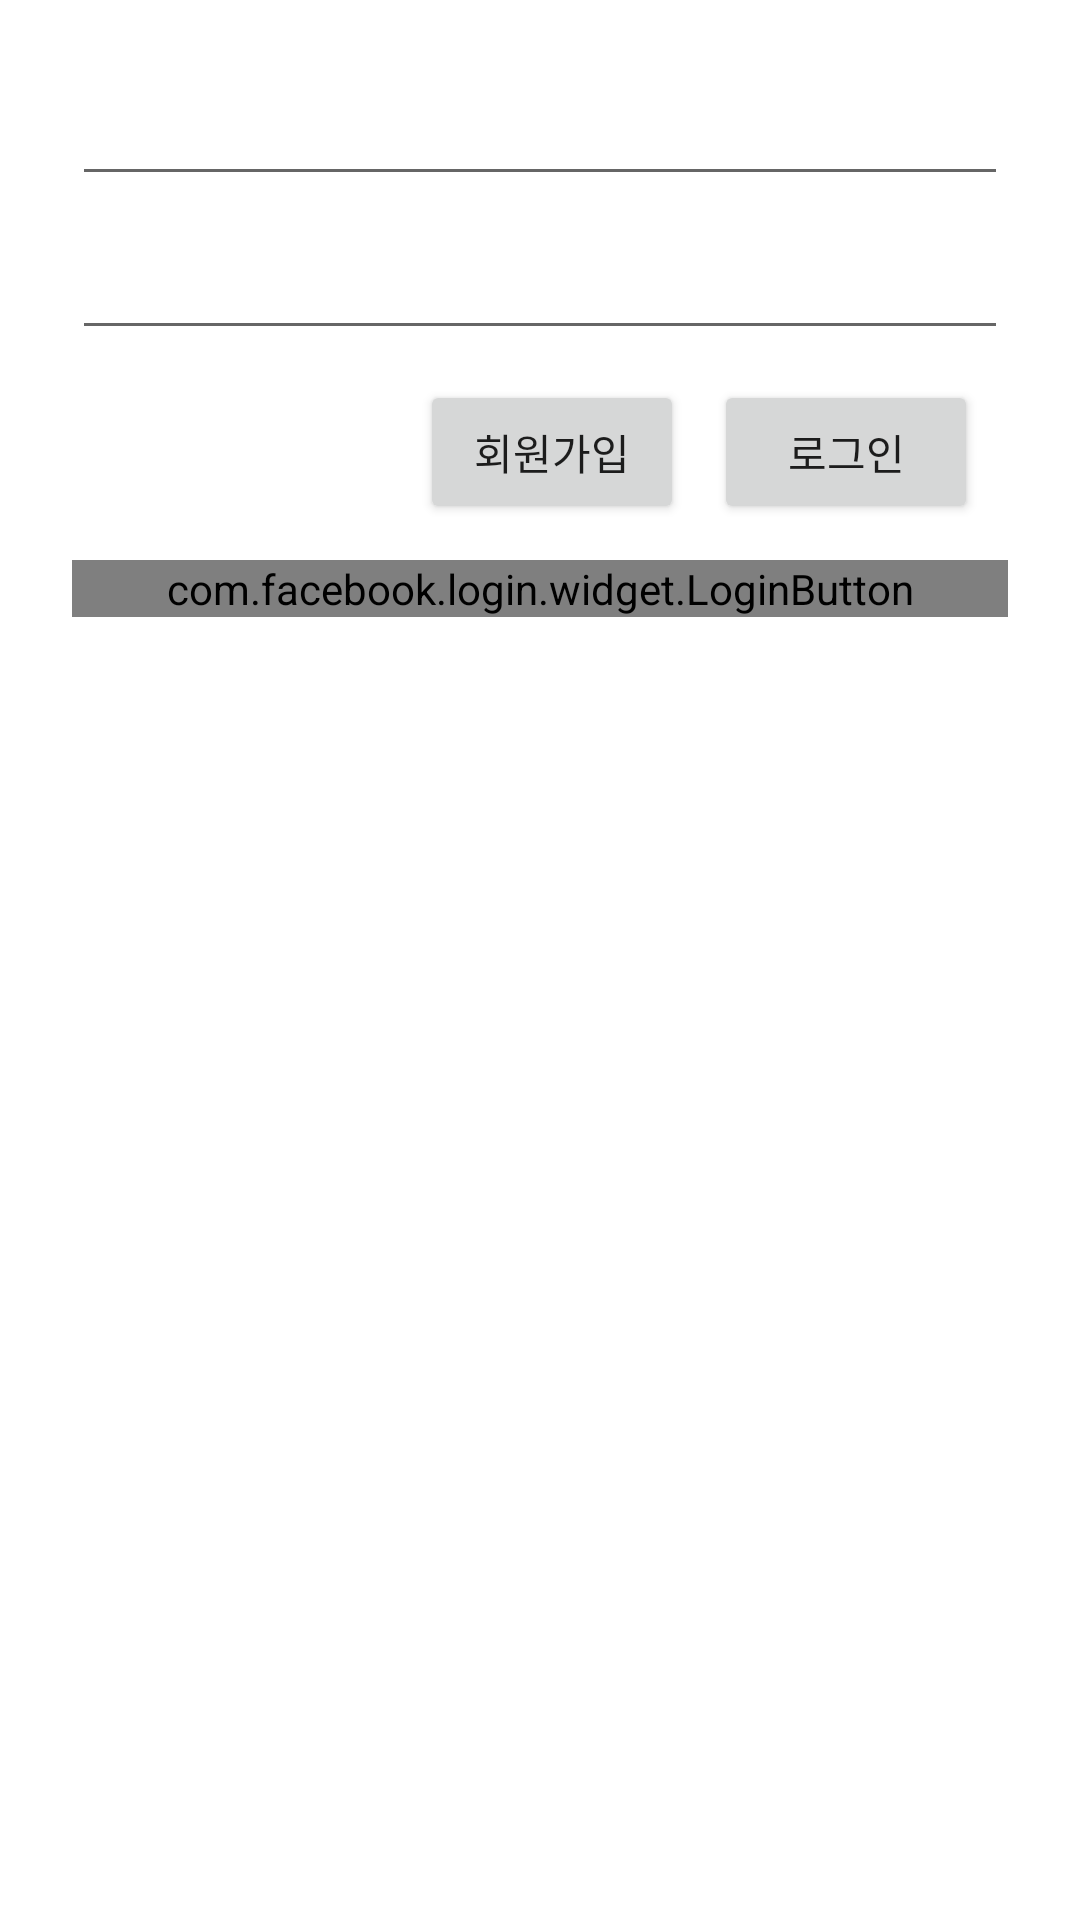

Here is an Android app screen rendered from its layout file. Give the layout XML and the strings, colors and styles it references.
<!-- AndroidManifest.xml: application theme Theme.SimpleTinderApp -->
<!-- res/layout/activity_login.xml -->
<?xml version="1.0" encoding="utf-8"?>
<androidx.constraintlayout.widget.ConstraintLayout xmlns:android="http://schemas.android.com/apk/res/android"
    xmlns:app="http://schemas.android.com/apk/res-auto"
    android:layout_width="match_parent"
    android:layout_height="match_parent"
    android:padding="24dp">

    <EditText
        android:id="@+id/emailEditText"
        android:layout_width="0dp"
        android:layout_height="wrap_content"
        app:layout_constraintEnd_toEndOf="parent"
        app:layout_constraintStart_toStartOf="parent"
        app:layout_constraintTop_toTopOf="parent" />

    <EditText
        android:id="@+id/passwordEditText"
        android:layout_width="0dp"
        android:layout_height="wrap_content"
        android:layout_marginTop="10dp"
        android:inputType="textPassword"
        app:layout_constraintEnd_toEndOf="parent"
        app:layout_constraintStart_toStartOf="parent"
        app:layout_constraintTop_toBottomOf="@id/emailEditText" />

    <Button
        android:id="@+id/loginButton"
        android:layout_width="wrap_content"
        android:layout_height="wrap_content"
        android:layout_margin="10dp"
        android:text="로그인"
        app:layout_constraintEnd_toEndOf="parent"

        app:layout_constraintTop_toBottomOf="@id/passwordEditText" />

    <Button
        android:id="@+id/signUpButton"
        android:layout_width="wrap_content"
        android:layout_height="wrap_content"
        android:layout_margin="10dp"
        android:text="회원가입"
        app:layout_constraintEnd_toStartOf="@id/loginButton"
        app:layout_constraintTop_toBottomOf="@id/passwordEditText" />

    <com.facebook.login.widget.LoginButton
        android:id="@+id/facebookLoginButton"
        android:layout_width="0dp"
        android:layout_height="wrap_content"
        app:layout_constraintStart_toStartOf="parent"
        app:layout_constraintEnd_toEndOf="parent"
        android:layout_marginTop="12dp"
        app:layout_constraintTop_toBottomOf="@id/loginButton"
        />

</androidx.constraintlayout.widget.ConstraintLayout>
<!-- resources referenced by this layout -->
<resources>
  <style name="Theme.SimpleTinderApp" parent="Theme.MaterialComponents.DayNight.DarkActionBar">
          
          <item name="colorPrimary">@color/purple_500</item>
          <item name="colorPrimaryVariant">@color/purple_700</item>
          <item name="colorOnPrimary">@color/white</item>
          
          <item name="colorSecondary">@color/teal_200</item>
          <item name="colorSecondaryVariant">@color/teal_700</item>
          <item name="colorOnSecondary">@color/black</item>
          
          <item name="android:statusBarColor" tools:targetApi="l">?attr/colorPrimaryVariant</item>
          
      </style>
  <!-- not gathered from this repository: default colours our renderer supplied (Android Studio template values) -->
  <color name="purple_500">#FF6200EE</color>
  <color name="purple_700">#FF3700B3</color>
  <color name="teal_200">#FF03DAC5</color>
  <color name="teal_700">#FF018786</color>
  <color name="black">#FF000000</color>
  <color name="white">#FFFFFFFF</color>
</resources>
